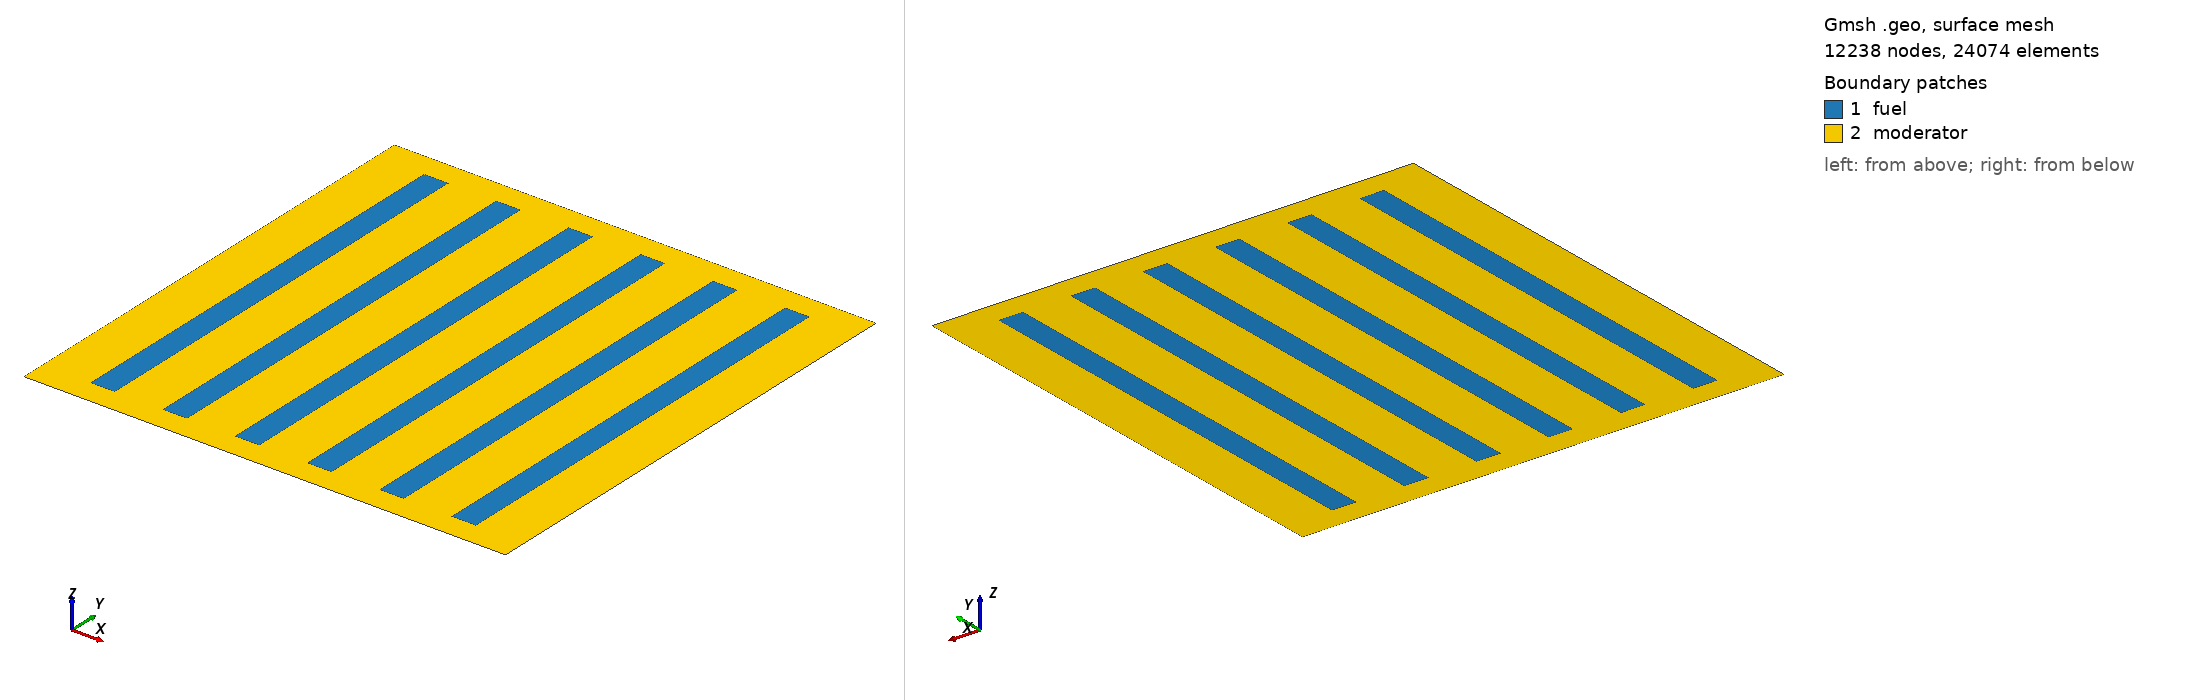

Gmsh geometry script, surface-meshed: 12238 nodes, 24074 surface elements. Boundary patches (legend numbers): 1 fuel, 2 moderator. Left view from above one corner, right view from below the opposite corner. Legend entries are the model's physical surfaces. The drawing asked Gmsh for element sizes between 1% and 20% of the model's largest extent; the script's own settings can give other sizes.

=== bl-2d-simple-mesh.geo (drawn) ===
Geometry.CopyMeshingMethod = 1;

h = 0.2;

p = 1;

y = -9;
Point(p) = {-8, y, 0, h}; p += 1;
Point(p) = {-7, y, 0, h}; p += 1;
Point(p) = {-5, y, 0, h}; p += 1;
Point(p) = {-4, y, 0, h}; p += 1;
Point(p) = {-2, y, 0, h}; p += 1;
Point(p) = {-1, y, 0, h}; p += 1;
Point(p) = {1, y, 0, h}; p += 1;
Point(p) = {2, y, 0, h}; p += 1;
Point(p) = {4, y, 0, h}; p += 1;
Point(p) = {5, y, 0, h}; p += 1;
Point(p) = {7, y, 0, h}; p += 1;
Point(p) = {8, y, 0, h}; p += 1;

y = 9;
Point(p) = {-8, y, 0, h}; p += 1;
Point(p) = {-7, y, 0, h}; p += 1;
Point(p) = {-5, y, 0, h}; p += 1;
Point(p) = {-4, y, 0, h}; p += 1;
Point(p) = {-2, y, 0, h}; p += 1;
Point(p) = {-1, y, 0, h}; p += 1;
Point(p) = {1, y, 0, h}; p += 1;
Point(p) = {2, y, 0, h}; p += 1;
Point(p) = {4, y, 0, h}; p += 1;
Point(p) = {5, y, 0, h}; p += 1;
Point(p) = {7, y, 0, h}; p += 1;
Point(p) = {8, y, 0, h}; p += 1;

Point(p) = {-10, -10, 0, h}; p += 1;
Point(p) = {10, -10, 0, h}; p += 1;
Point(p) = {-10, 10, 0, h}; p += 1;
Point(p) = {10, 10, 0, h}; p += 1;

Line(1) = {1, 2};
Line(2) = {2, 14};
Line(3) = {14, 13};
Line(4) = {13, 1};
Line(5) = {3, 4};
Line(6) = {4, 16};
Line(7) = {16, 15};
Line(8) = {15, 3};
Line(9) = {5, 6};
Line(10) = {6, 18};
Line(11) = {18, 17};
Line(12) = {17, 5};
Line(13) = {7, 8};
Line(14) = {8, 20};
Line(15) = {20, 19};
Line(16) = {19, 7};
Line(17) = {9, 10};
Line(18) = {10, 22};
Line(19) = {22, 21};
Line(20) = {21, 9};
Line(21) = {11, 12};
Line(22) = {12, 24};
Line(23) = {24, 23};
Line(24) = {23, 11};
Line(25) = {25, 26};
Line(26) = {26, 28};
Line(27) = {28, 27};
Line(28) = {27, 25};

Curve Loop(1) = {1, 2, 3, 4};
Plane Surface(1) = {1};
Curve Loop(2) = {5, 6, 7, 8};
Plane Surface(2) = {2};
Curve Loop(3) = {9, 10, 11, 12};
Plane Surface(3) = {3};
Curve Loop(4) = {13, 14, 15, 16};
Plane Surface(4) = {4};
Curve Loop(5) = {17, 18, 19, 20};
Plane Surface(5) = {5};
Curve Loop(6) = {21, 22, 23, 24};
Plane Surface(6) = {6};
Curve Loop(7) = {25, 26, 27, 28};
Plane Surface(7) = {1, 2, 3, 4, 5, 6, 7};

Physical Surface("moderator") = {7};
Physical Surface("fuel") = {1, 2, 3, 4, 5, 6};
